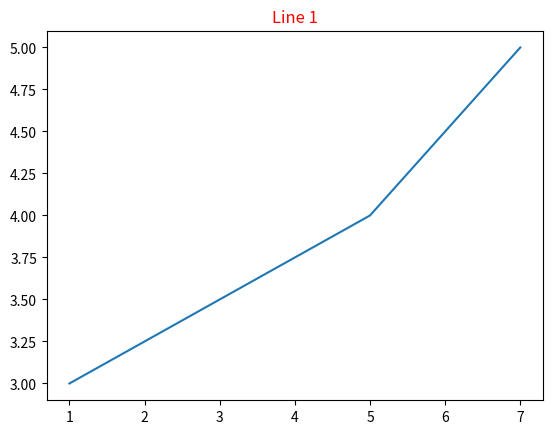

Here is the Python script that generated this plot:
import matplotlib.pyplot as plt

x = [1,5,7]
y = [3,4,5]

plt.title('Line 1', color='red')
plt.plot(x,y)
plt.show()